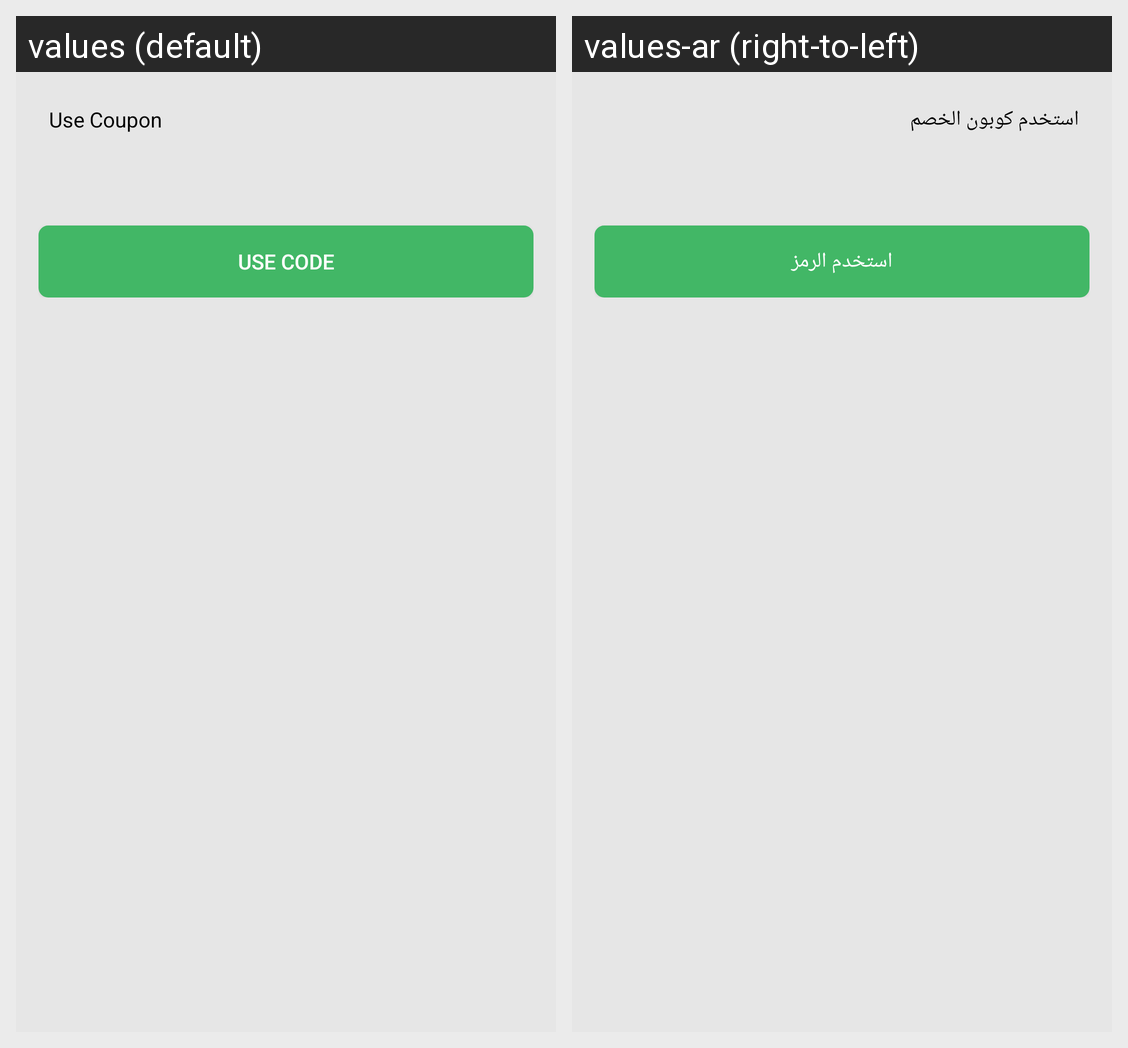

The Android screen above is rendered under two locales of the same app. Produce the string resources it draws, with the default and per-locale values.
Android screen res/layout/content_tarweej_code.xml rendered under 2 locales, left to right: values (default), values-ar (right-to-left). Device: Nexus 5 (rendered at 1080×1920; each locale shown at half size, 540×960, under a caption strip naming it); theme AppTheme.
Strings drawn on this screen, with the default value and each locale's value (text and hints the layout hard-codes, and strings that could not be matched under every locale, appear in the picture but are not listed):

use_tarwej_code
  values: Use Coupon
  values-ar: استخدم كوبون الخصم

use_code
  values: Use Code
  values-ar: استخدم الرمز
